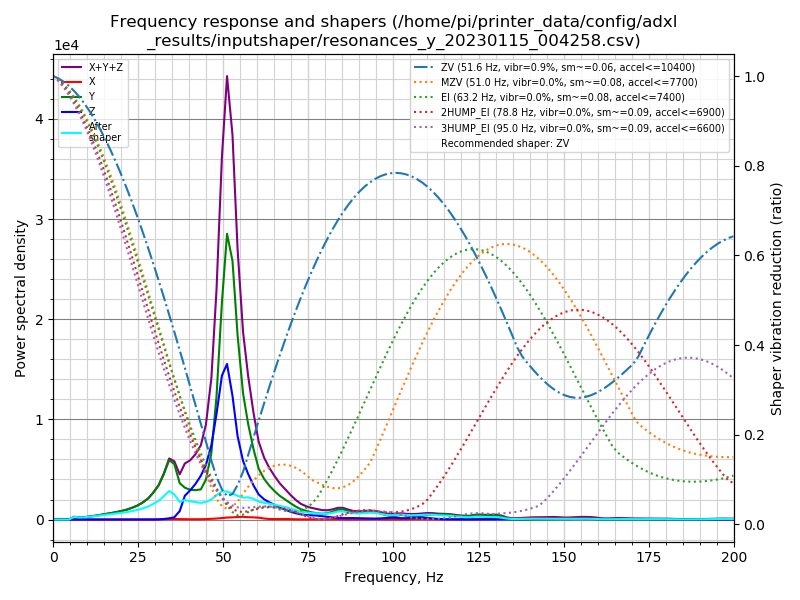

Data behind this chart, as committed beside it:
freq, psd_x, psd_y, psd_z, psd_xyz
0.0, 1.201e+01, 4.345e+02, 2.070e+02, 6.535e+02
1.5, 3.605e+01, 2.515e+02, 1.451e+02, 4.327e+02
3.1, 4.067e+01, 4.496e+01, 3.590e+01, 1.215e+02
4.6, 4.247e+01, 5.181e+02, 3.391e+01, 5.945e+02
6.2, 1.033e+02, 1.615e+03, 3.140e+01, 1.750e+03
7.7, 1.366e+02, 1.555e+03, 3.774e+01, 1.729e+03
9.3, 5.558e+01, 2.169e+03, 3.303e+01, 2.257e+03
10.8, 3.294e+01, 3.291e+03, 3.398e+01, 3.358e+03
12.4, 3.348e+01, 4.724e+03, 3.782e+01, 4.796e+03
13.9, 3.934e+01, 6.457e+03, 4.276e+01, 6.539e+03
15.5, 3.558e+01, 8.546e+03, 4.684e+01, 8.628e+03
17.0, 3.839e+01, 1.098e+04, 4.629e+01, 1.106e+04
18.6, 4.231e+01, 1.387e+04, 4.044e+01, 1.395e+04
20.1, 4.264e+01, 1.722e+04, 3.483e+01, 1.730e+04
21.7, 4.251e+01, 2.166e+04, 3.892e+01, 2.174e+04
23.2, 4.692e+01, 2.739e+04, 3.411e+01, 2.747e+04
24.8, 4.629e+01, 3.486e+04, 3.993e+01, 3.494e+04
26.3, 4.646e+01, 4.487e+04, 6.166e+01, 4.498e+04
27.9, 5.321e+01, 5.882e+04, 1.205e+02, 5.899e+04
29.4, 5.507e+01, 7.872e+04, 2.822e+02, 7.905e+04
31.0, 1.642e+02, 1.061e+05, 7.142e+02, 1.070e+05
32.5, 7.174e+02, 1.469e+05, 1.886e+03, 1.495e+05
34.1, 1.457e+03, 2.029e+05, 4.214e+03, 2.086e+05
35.6, 1.995e+03, 1.978e+05, 7.971e+03, 2.078e+05
37.2, 1.643e+03, 1.352e+05, 3.163e+04, 1.685e+05
38.7, 1.331e+03, 1.235e+05, 9.220e+04, 2.171e+05
40.3, 1.209e+03, 1.198e+05, 1.184e+05, 2.394e+05
41.8, 1.305e+03, 1.230e+05, 1.487e+05, 2.730e+05
43.4, 1.406e+03, 1.309e+05, 1.903e+05, 3.227e+05
44.9, 2.064e+03, 1.797e+05, 2.457e+05, 4.275e+05
46.5, 3.411e+03, 3.098e+05, 3.460e+05, 6.593e+05
48.0, 4.809e+03, 5.895e+05, 5.067e+05, 1.101e+06
49.6, 7.366e+03, 1.079e+06, 7.146e+05, 1.801e+06
51.1, 1.014e+04, 1.461e+06, 7.953e+05, 2.267e+06
52.7, 1.201e+04, 1.364e+06, 6.524e+05, 2.028e+06
54.2, 1.369e+04, 9.997e+05, 4.523e+05, 1.466e+06
55.8, 1.528e+04, 7.050e+05, 3.275e+05, 1.048e+06
57.3, 1.340e+04, 5.480e+05, 2.616e+05, 8.229e+05
58.9, 1.288e+04, 4.129e+05, 2.003e+05, 6.261e+05
60.4, 1.136e+04, 3.074e+05, 1.515e+05, 4.703e+05
62.0, 6.427e+03, 2.519e+05, 1.254e+05, 3.837e+05
63.5, 3.573e+03, 2.157e+05, 1.097e+05, 3.290e+05
65.1, 3.001e+03, 1.842e+05, 9.452e+04, 2.818e+05
66.6, 3.485e+03, 1.578e+05, 7.986e+04, 2.411e+05
68.2, 3.627e+03, 1.362e+05, 6.691e+04, 2.067e+05
69.7, 2.878e+03, 1.146e+05, 5.520e+04, 1.727e+05
71.3, 1.976e+03, 9.276e+04, 4.508e+04, 1.398e+05
72.8, 1.285e+03, 7.529e+04, 3.758e+04, 1.142e+05
74.4, 1.547e+03, 6.394e+04, 3.307e+04, 9.856e+04
75.9, 1.960e+03, 5.531e+04, 3.155e+04, 8.882e+04
77.5, 1.986e+03, 4.884e+04, 3.069e+04, 8.152e+04
79.0, 2.021e+03, 4.619e+04, 2.640e+04, 7.461e+04
80.6, 2.709e+03, 5.070e+04, 2.124e+04, 7.465e+04
82.1, 3.176e+03, 6.414e+04, 1.610e+04, 8.341e+04
83.7, 2.555e+03, 8.326e+04, 1.250e+04, 9.831e+04
85.2, 1.579e+03, 8.613e+04, 1.207e+04, 9.978e+04
86.8, 8.775e+02, 7.226e+04, 1.281e+04, 8.595e+04
88.3, 8.691e+02, 6.130e+04, 1.309e+04, 7.526e+04
89.9, 1.417e+03, 6.072e+04, 1.201e+04, 7.415e+04
91.4, 2.232e+03, 6.593e+04, 1.050e+04, 7.866e+04
... 70 more rows
